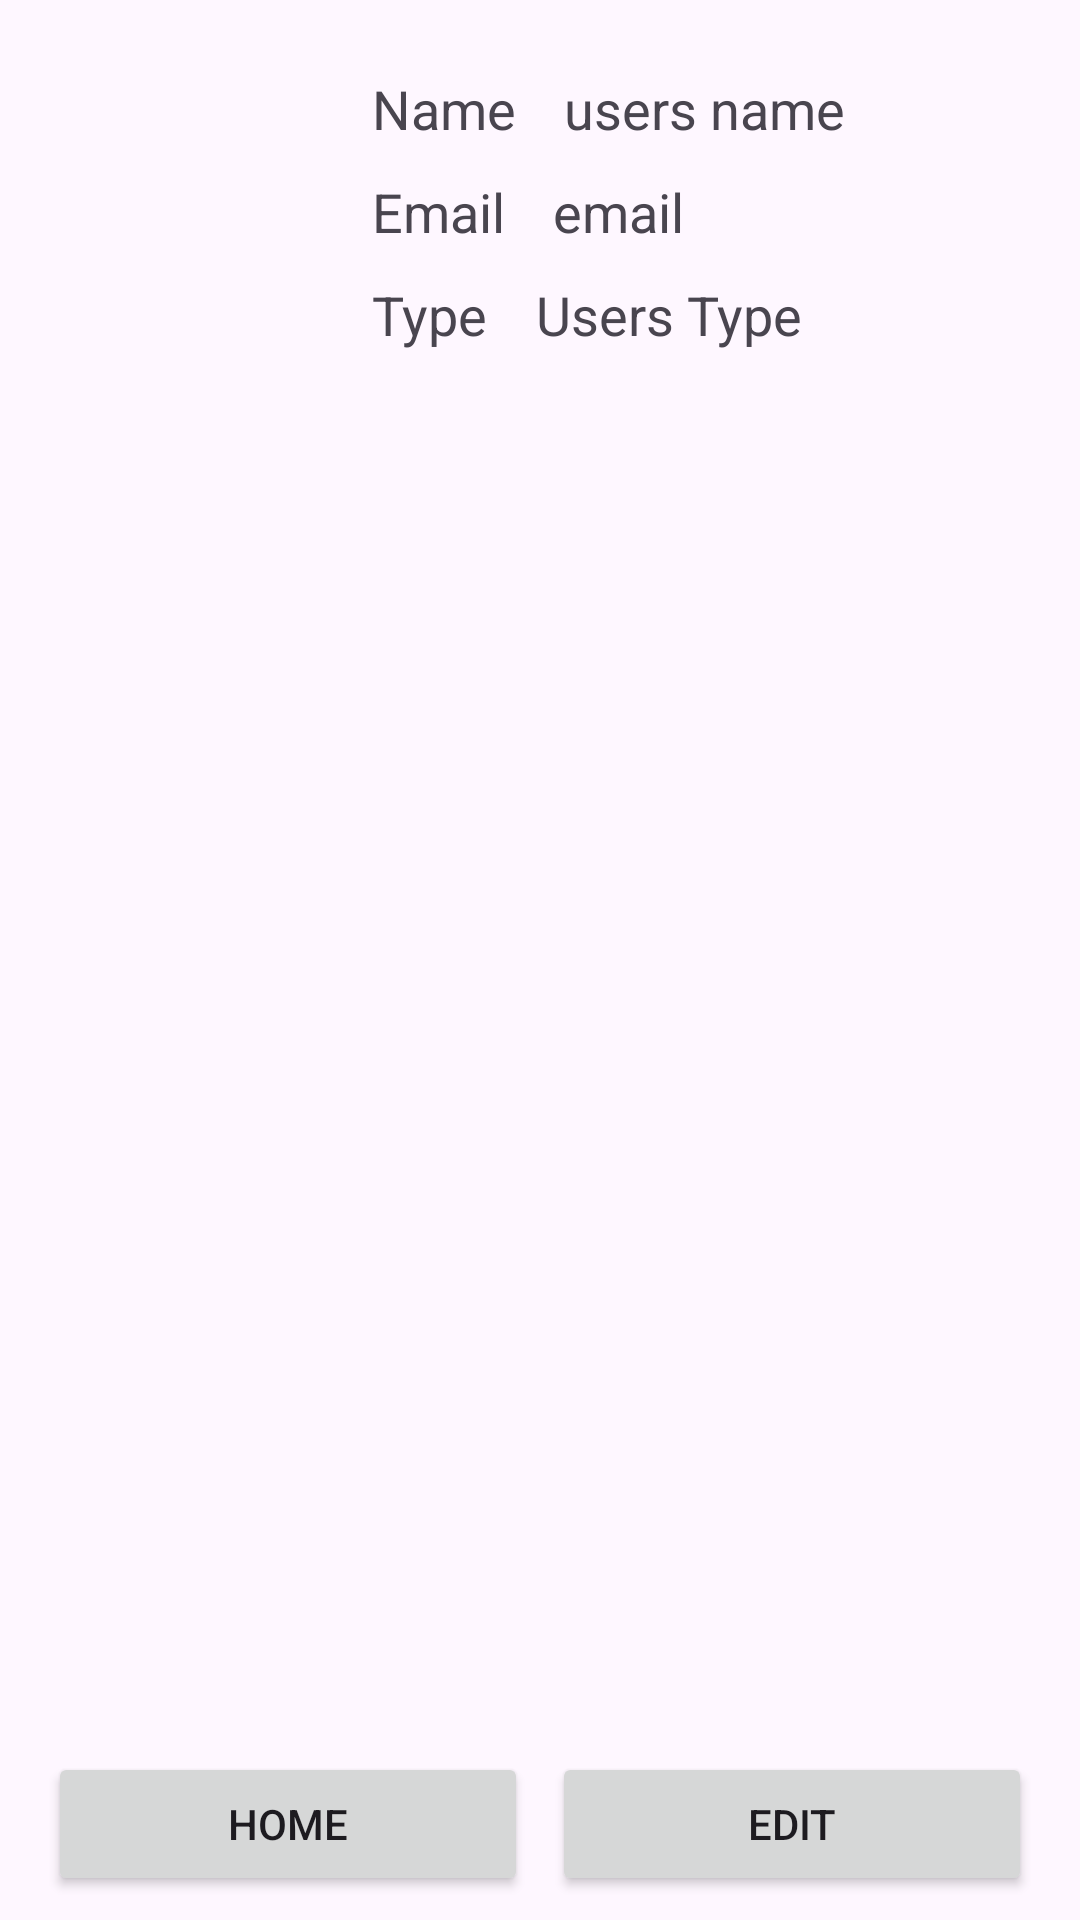

Reconstruct the res/layout file that produces this screen, plus the resources it refers to.
<!-- AndroidManifest.xml: application theme Theme.PMEUEpocaEspecial -->
<!-- res/layout/activity_project_user.xml -->
<?xml version="1.0" encoding="utf-8"?>
<RelativeLayout xmlns:android="http://schemas.android.com/apk/res/android"
    xmlns:tools="http://schemas.android.com/tools"
    android:layout_width="match_parent"
    android:layout_height="match_parent"
    tools:context=".activities.user.ProfileActivity">
    <LinearLayout
        android:id="@+id/topBar"
        android:layout_width="fill_parent"
        android:layout_height="wrap_content"
        android:paddingStart="16dp"
        android:paddingTop="16dp"
        android:paddingEnd="16dp"
        android:paddingBottom="16dp">

        <ImageView
            android:id="@+id/profileImageView"
            android:layout_width="100dp"
            android:layout_height="100dp"
            android:layout_centerHorizontal="true"
            android:paddingStart="2dp"
            android:paddingTop="2dp"
            android:paddingEnd="2dp"
            android:paddingBottom="2dp"
            android:src="@mipmap/ic_launcher_round" />
        <LinearLayout
            android:layout_width="wrap_content"
            android:layout_height="wrap_content"
            android:paddingStart="8dp"
            android:paddingTop="8dp"
            android:paddingBottom="8dp"
            android:orientation="vertical">
            <LinearLayout
                android:layout_width="wrap_content"
                android:layout_height="wrap_content"
                android:orientation="horizontal">

                <TextView
                    android:id="@+id/projectTitle"
                    android:layout_width="fill_parent"
                    android:layout_height="wrap_content"
                    android:text="@string/name_string"
                    android:paddingEnd="16dp"
                    android:textSize="18sp" />
                <TextView
                    android:id="@+id/projectTitleContent"
                    android:layout_width="fill_parent"
                    android:layout_height="wrap_content"
                    android:text="users name"
                    android:paddingEnd="16dp"
                    android:textSize="18sp" />
            </LinearLayout>

            <LinearLayout
                android:layout_width="wrap_content"
                android:layout_height="wrap_content"
                android:orientation="horizontal">

                <TextView
                    android:id="@+id/userEmail"
                    android:layout_width="fill_parent"
                    android:layout_height="wrap_content"
                    android:layout_marginTop="10dp"
                    android:text="@string/email"
                    android:paddingEnd="16dp"
                    android:textSize="18sp" />

                <TextView
                    android:id="@+id/projectStatusContent"
                    android:layout_width="fill_parent"
                    android:layout_height="wrap_content"
                    android:layout_marginTop="10dp"
                    android:text ="email"
                    android:textSize="18sp" />

            </LinearLayout>
            <LinearLayout
                android:layout_width="wrap_content"
                android:layout_height="wrap_content"
                android:orientation="horizontal">

                <TextView
                    android:id="@+id/userType"
                    android:layout_width="fill_parent"
                    android:layout_height="wrap_content"
                    android:layout_marginTop="10dp"
                    android:text="@string/permission"
                    android:paddingEnd="16dp"
                    android:textSize="18sp" />

                <TextView
                    android:id="@+id/userTypeContent"
                    android:layout_width="fill_parent"
                    android:layout_height="wrap_content"
                    android:layout_marginTop="10dp"
                    android:text="Users Type"
                    android:textSize="18sp" />
            </LinearLayout>
        </LinearLayout>
    </LinearLayout>


    <LinearLayout
        android:layout_width="match_parent"
        android:layout_height="600dp"
        android:layout_below="@id/topBar"
        android:orientation="vertical">

    <androidx.recyclerview.widget.RecyclerView
        android:id="@+id/tasks"
        android:layout_width="match_parent"
        android:layout_height="match_parent"
        android:layout_below="@id/buttonProjectInfo" />

    <androidx.recyclerview.widget.RecyclerView
        android:layout_below="@id/buttonProjectInfo"
        android:id="@+id/users"
        android:layout_width="match_parent"
        android:layout_height="wrap_content"
        android:visibility="gone"
        />
    </LinearLayout>

        <LinearLayout
            android:id="@+id/buttonLayout"
            android:layout_width="match_parent"
            android:layout_height="wrap_content"
            android:layout_alignParentBottom="true"
            android:orientation="horizontal"
            android:paddingStart="16dp"
            android:paddingEnd="16dp"
            android:gravity="center"
            android:layout_marginBottom="8dp">

            <Button
                android:id="@+id/btnReturnToMain"
                android:layout_width="0dp"
                android:layout_height="wrap_content"
                android:layout_weight="1"
                android:text="home"
                android:layout_marginEnd="4dp"/>

            <Button
                android:id="@+id/btnAlterUserProject"
                android:layout_width="0dp"
                android:layout_height="wrap_content"
                android:layout_weight="1"
                android:text="Edit"
                android:layout_marginStart="4dp"/>
        </LinearLayout>

</RelativeLayout>
<!-- resources referenced by this layout -->
<resources>
  <string name="email" translatable="false">Email</string>
  <string name="name_string">Name</string>
  <string name="permission">Type</string>
  <style name="Theme.PMEUEpocaEspecial" parent="Base.Theme.PMEUEpocaEspecial" />
  <style name="Base.Theme.PMEUEpocaEspecial" parent="Theme.Material3.DayNight.NoActionBar">
          
          <item name="colorPrimary">@color/orange</item>
          <item name="colorPrimaryVariant">@color/orange</item>
          <item name="android:statusBarColor">@color/orange</item>
      </style>
  <color name="orange">#ed5f1e</color>
</resources>
